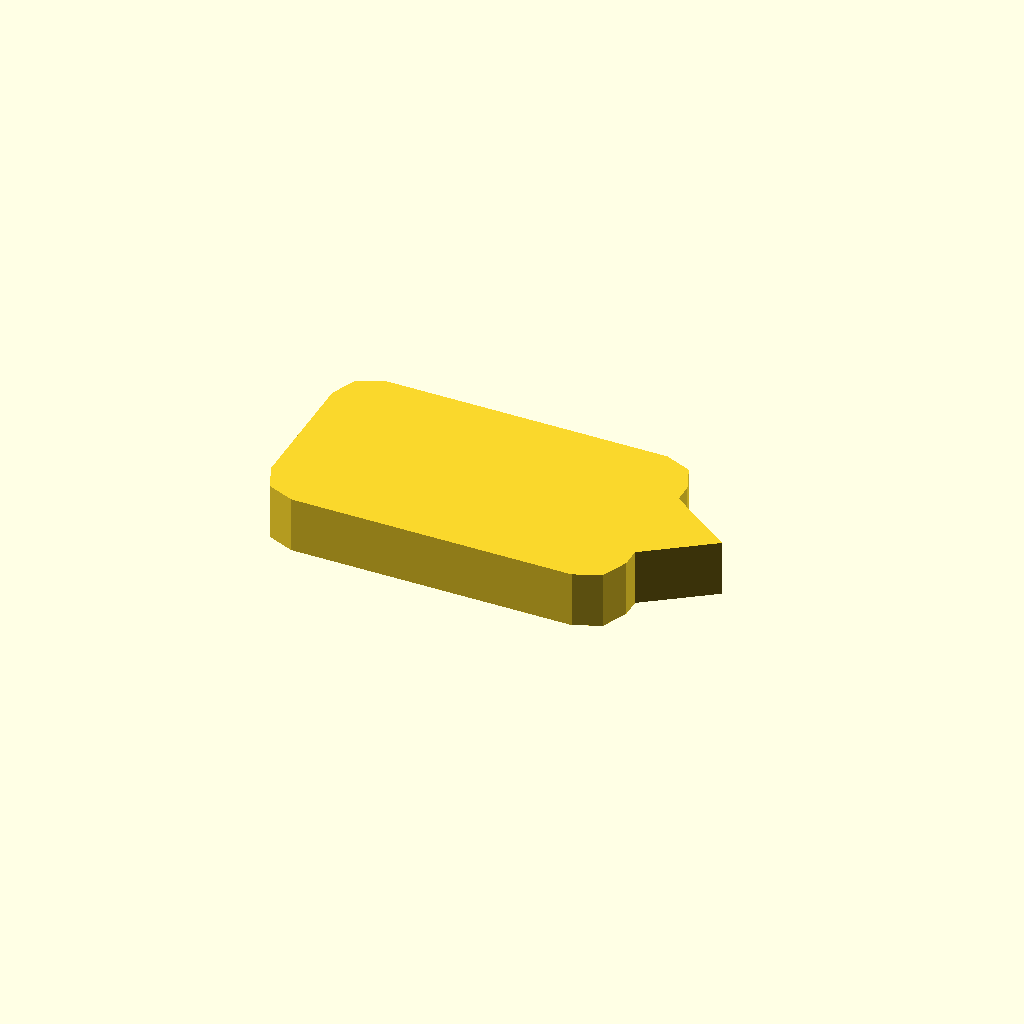
Cell 1: rendered with the file's own defaults.
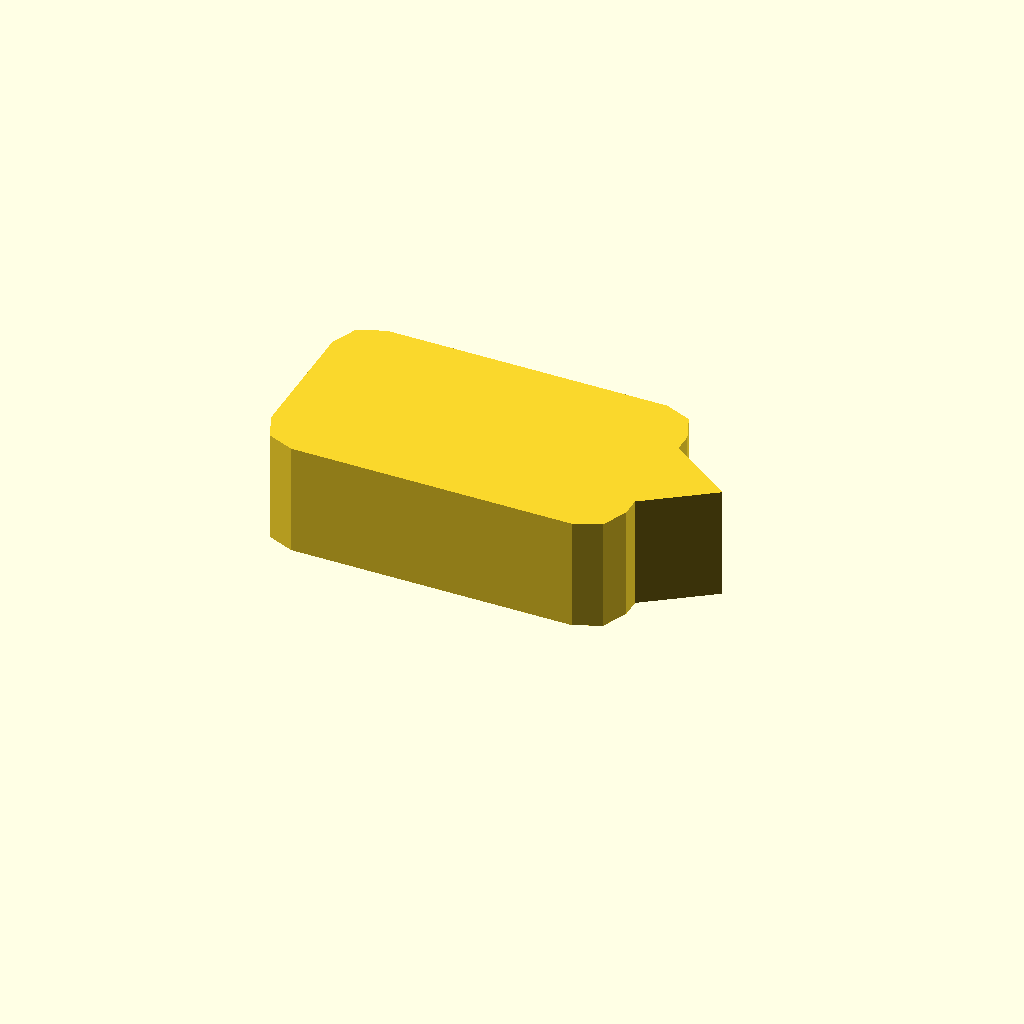
Cell 2: profile_height = 12 (everything else at default).
One fixed orthographic camera (rotation 55°, 0°, 25°; colour scheme Cornfield) for every cell.
The OpenSCAD source (optional_data/data/sketch1/pawls/part_0079.scad):
$fn = 32;

// ----------------------------------------------------------------------
// Ratchet pawl: 38 x 22 mm body, beak 7 mm с правого торца
// ----------------------------------------------------------------------

// --- parameters (mm) ---
profile_height = 6;       // extrusion height
profile_points = 15;      // points of the closed outline

profile = [[0, 4], [1.172, 1.172], [4, 0], [34, 0], [36.828, 1.172], [38, 4], [38, 6], [45, 11], [38, 16], [38, 18], [36.828, 20.828], [34, 22], [4, 22], [1.172, 20.828], [0, 18]];  // single closed polygon, 15 points, counter clockwise

// --- the one profile operation ---
linear_extrude(height = profile_height) polygon(points = profile);
Customizer parameters (derived from the source; name, type, default, range or options):
profile_height: number, default 6
profile_points: number, default 15
